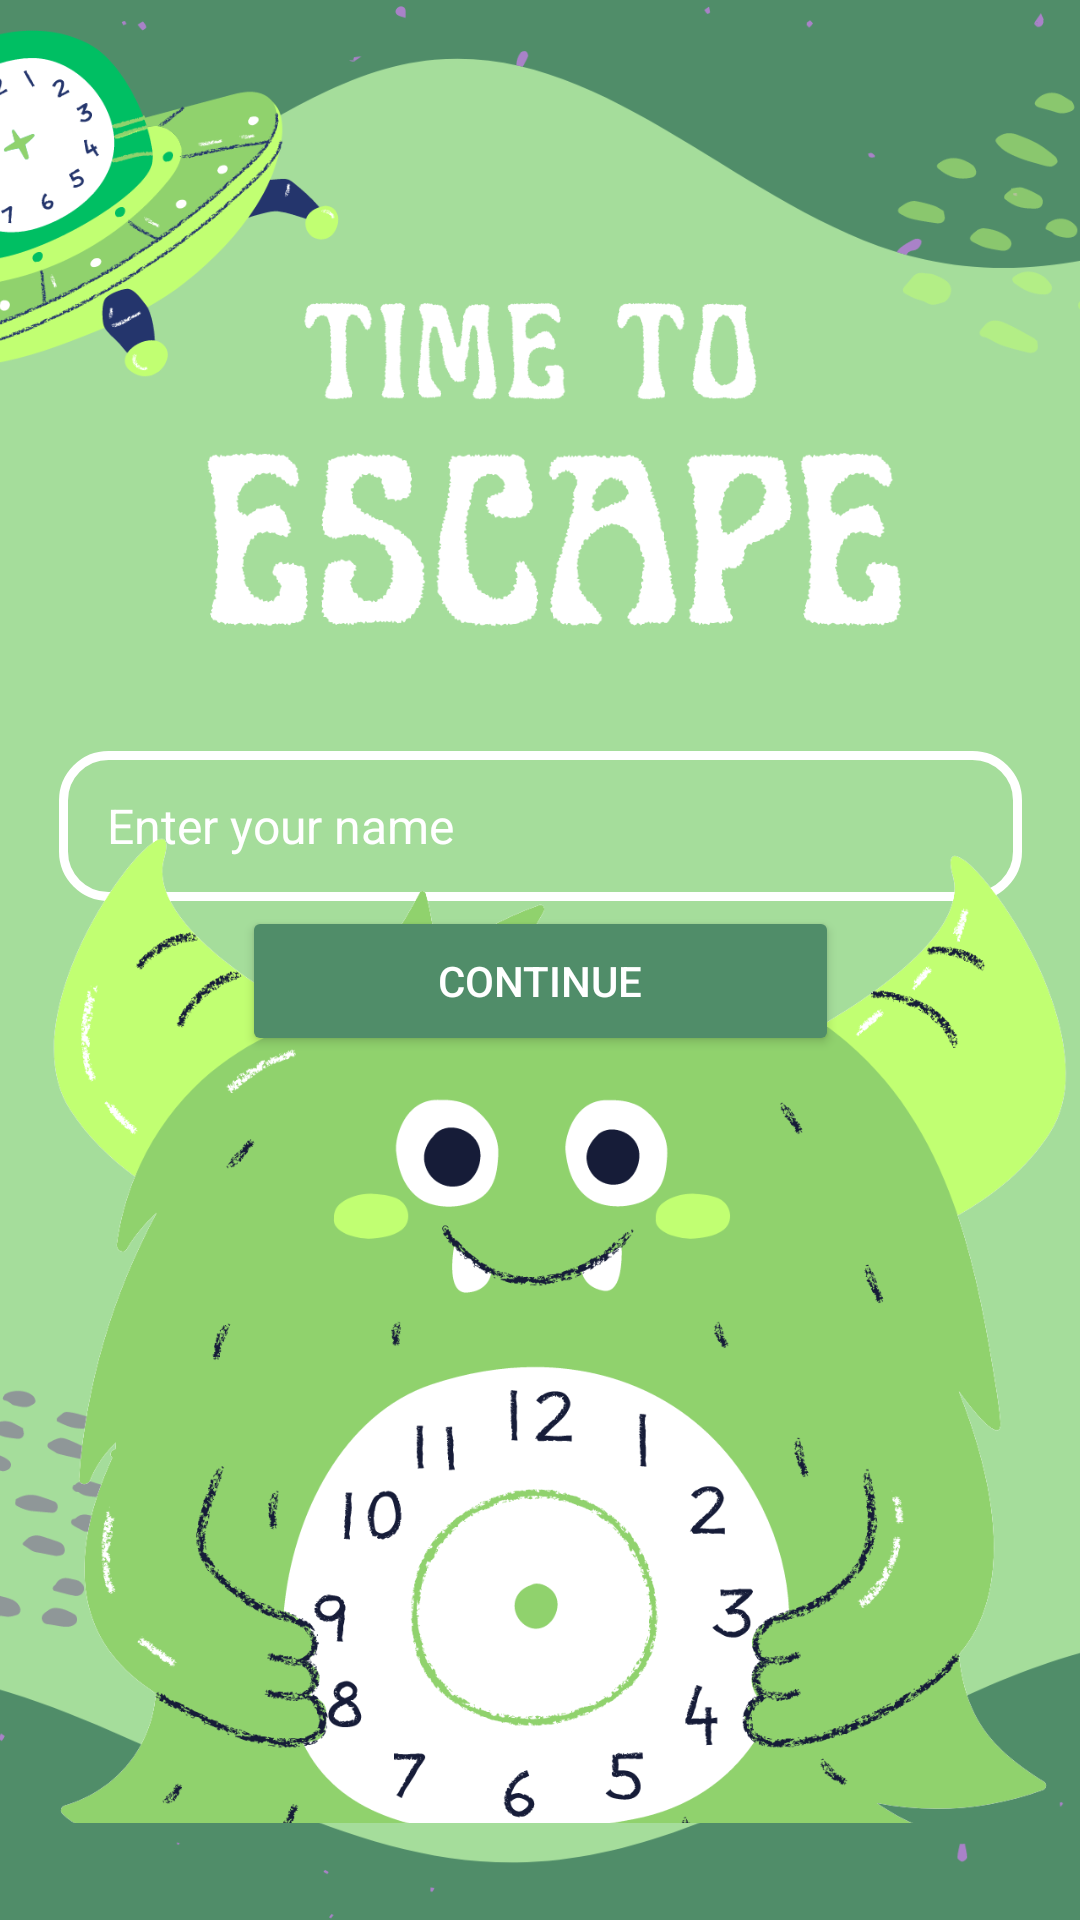

This screen was rendered from an Android layout file. Write that file and the resources it references.
<!-- AndroidManifest.xml: application theme Theme.MonsterEscape -->
<!-- res/layout/activity_game_register.xml -->
<?xml version="1.0" encoding="utf-8"?>
<androidx.constraintlayout.widget.ConstraintLayout xmlns:android="http://schemas.android.com/apk/res/android"
    xmlns:app="http://schemas.android.com/apk/res-auto"
    xmlns:tools="http://schemas.android.com/tools"
    android:layout_width="match_parent"
    android:layout_height="match_parent"
    android:background="#508D69"
    tools:context=".GameRegister">

    <ImageView
        android:id="@+id/imageView3"
        android:layout_width="441dp"
        android:layout_height="661dp"
        android:src="@drawable/monsgamereg"
        app:layout_constraintBottom_toBottomOf="parent"
        app:layout_constraintEnd_toEndOf="parent"
        app:layout_constraintStart_toStartOf="parent"
        app:layout_constraintTop_toTopOf="parent" />

    <EditText
        android:id="@+id/editTextText45"
        android:layout_width="321dp"
        android:layout_height="50dp"
        android:layout_gravity="center_horizontal"
        android:layout_marginTop="25dp"
        android:background="@drawable/text_box"
        android:ems="10"
        android:hint="  Enter your name"
        android:inputType="text"
        android:paddingStart="8dp"
        android:textColor="@color/white"
        android:textColorHint="@color/white"
        android:textSize="16dp"
        app:layout_constraintBottom_toBottomOf="parent"
        app:layout_constraintEnd_toEndOf="parent"
        app:layout_constraintStart_toStartOf="parent"
        app:layout_constraintTop_toTopOf="parent"
        app:layout_constraintVertical_bias="0.399" />

    <Button
        android:id="@+id/continueBtn"
        android:layout_width="199dp"
        android:layout_height="50dp"
        android:backgroundTint="#508D69"
        android:textColor="@color/white"
        android:text="Continue"
        app:layout_constraintBottom_toBottomOf="parent"
        app:layout_constraintEnd_toEndOf="parent"
        app:layout_constraintStart_toStartOf="parent"
        app:layout_constraintTop_toTopOf="parent"
        app:layout_constraintVertical_bias="0.512" />

    <ImageView
        android:id="@+id/imageView2"
        android:layout_width="397dp"
        android:layout_height="409dp"
        android:src="@drawable/gameobj"
        app:layout_constraintBottom_toBottomOf="parent"
        app:layout_constraintEnd_toEndOf="parent"
        app:layout_constraintHorizontal_bias="0.441"
        app:layout_constraintStart_toStartOf="parent"
        app:layout_constraintTop_toTopOf="parent"
        app:layout_constraintVertical_bias="1.0"
        />


</androidx.constraintlayout.widget.ConstraintLayout>
<!-- resources referenced by this layout -->
<resources>
  <!-- drawable gameobj: png bitmap (drawable, 182487 bytes) -->
  <!-- drawable monsgamereg: png bitmap (drawable, 174056 bytes) -->
  <!-- drawable text_box (drawable) -->
  <?xml version="1.0" encoding="utf-8"?>
  
  <selector xmlns:android="http://schemas.android.com/apk/res/android">
  
      <item>
          <shape android:shape="rectangle">
  
              <corners android:radius="15dp"/>
              <stroke android:color="@color/white" android:width="3dp"/>
  
  
          </shape>
  
  
      </item>
  
  </selector>
  <style name="Theme.MonsterEscape" parent="Base.Theme.MonsterEscape" />
  <style name="Base.Theme.MonsterEscape" parent="Theme.Material3.DayNight.NoActionBar">
          
          
      </style>
  <!-- not gathered from this repository: default colours our renderer supplied (Android Studio template values) -->
  <color name="white">#FFFFFFFF</color>
</resources>
